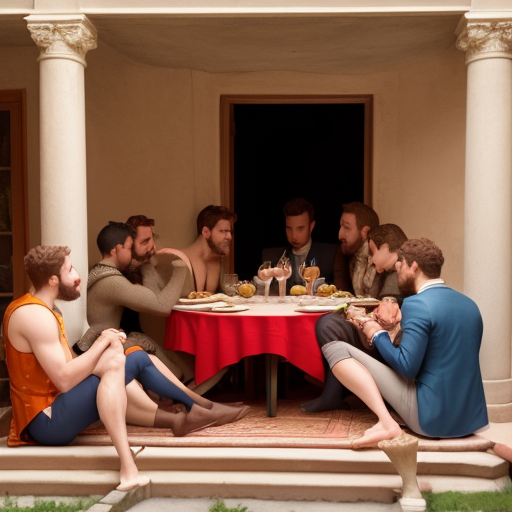
Generation parameters embedded in this image by AUTOMATIC1111 Stable Diffusion web UI or a fork of it (Forge, ...) (PNG 'parameters' text chunk):
10  suitors feasting and drinking at Penelope's doorstep without paying.
Steps: 25, Sampler: Euler a, CFG scale: 11, Seed: 681753756, Size: 512x512, Model hash: fc2511737a, Model: chilloutmix_NiPrunedFp32Fix